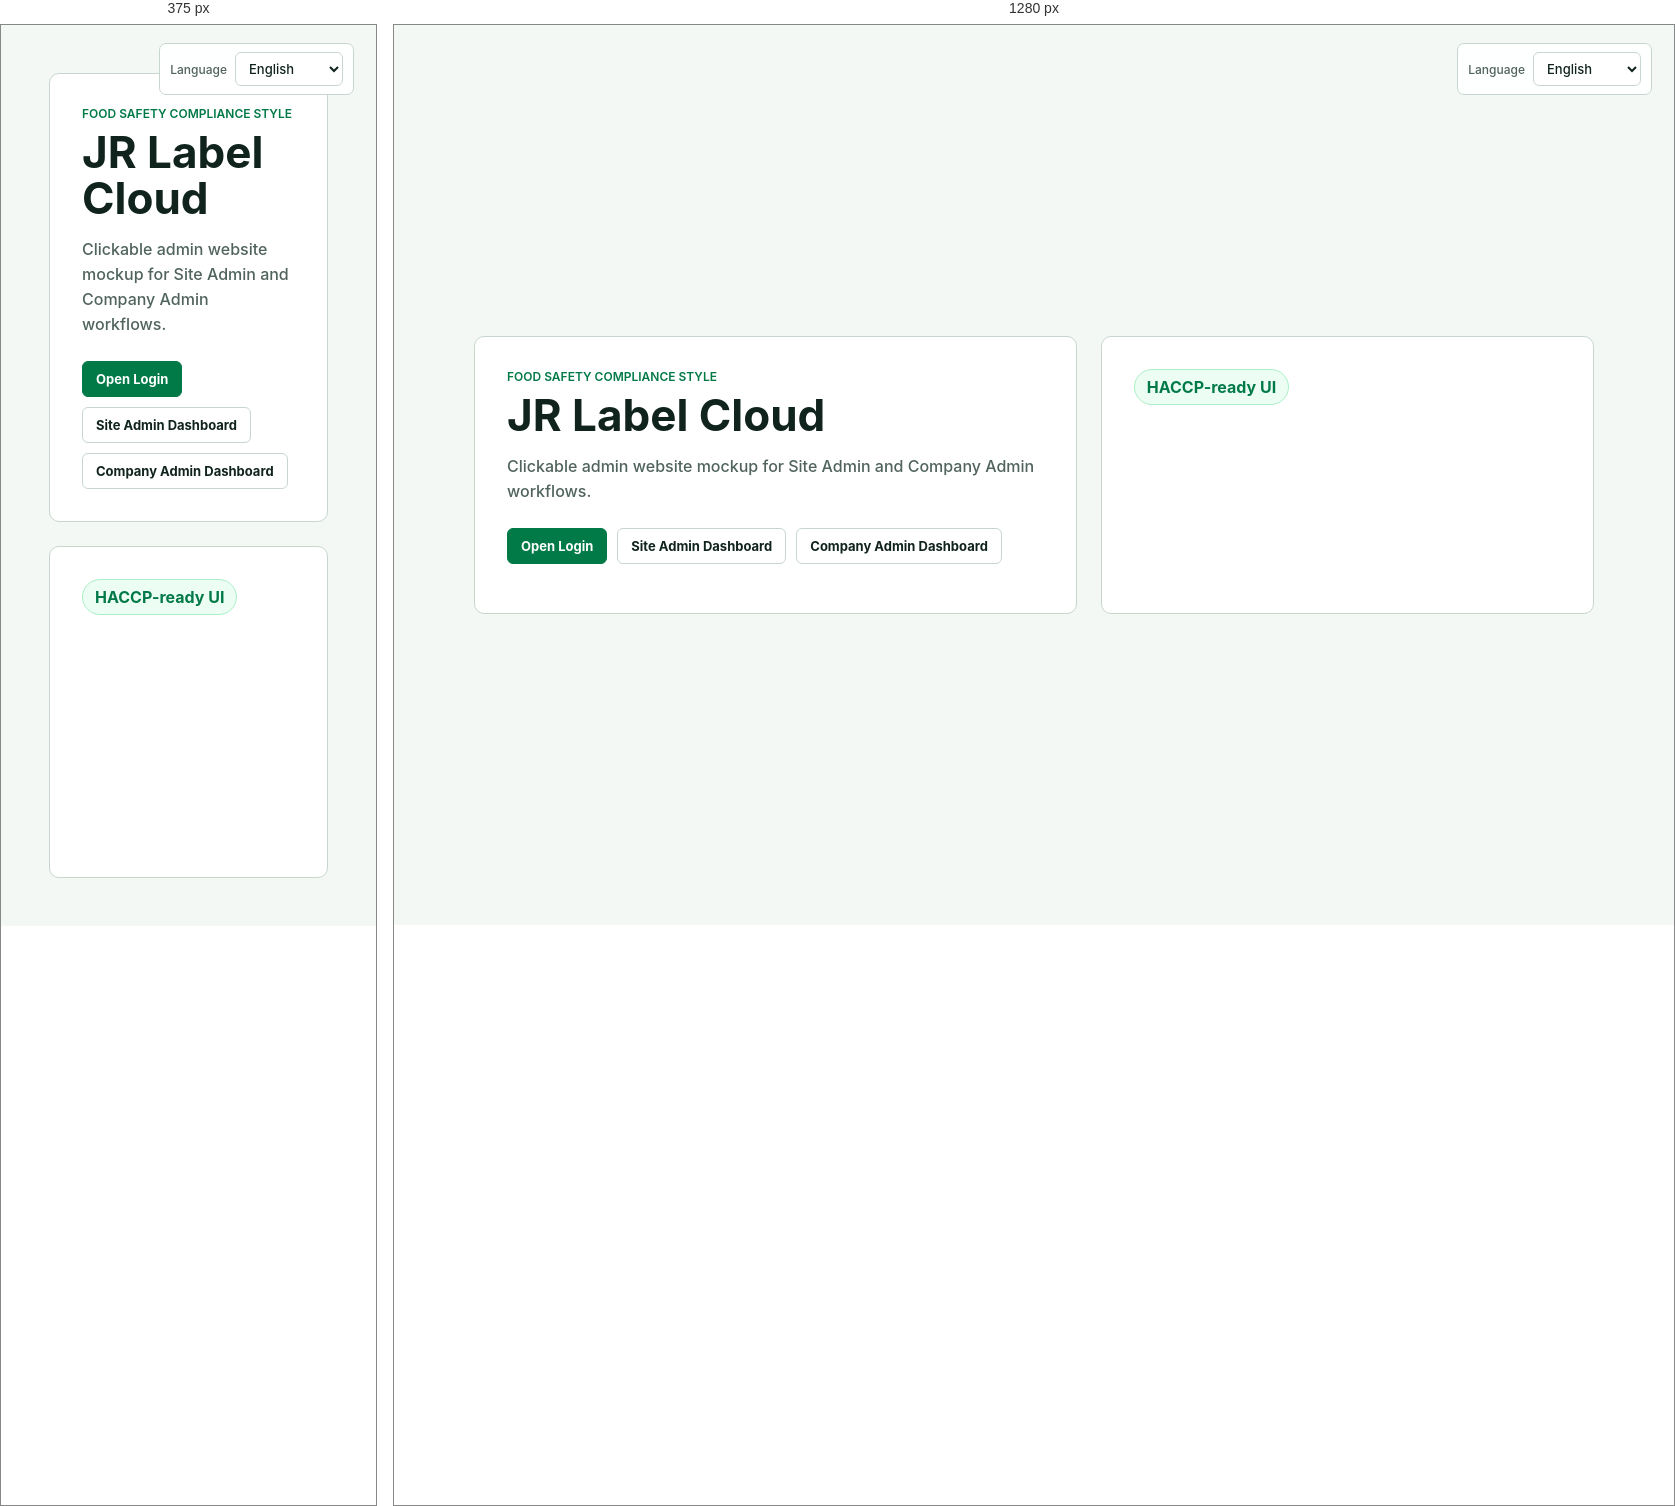
Rendered at 375 px and 1280 px, left to right.

<!-- file: index.html -->
<!doctype html>

<html lang="en">

<head>

  <meta charset="utf-8">

  <meta name="viewport" content="width=device-width, initial-scale=1">

  <title>JR Label Cloud Mockup - JR Label Cloud</title>

  <link rel="stylesheet" href="assets/styles.css">

</head>

<body class="public">
  <div class="floating-language"><label class="language-select"><span>Language</span><select><option>English</option></select></label></div>

  <main class="public-main">

    <section class="hero">

      <div>

        <div class="eyebrow">Food Safety Compliance Style</div>

        <h1>JR Label Cloud</h1>

        <p>Clickable admin website mockup for Site Admin and Company Admin workflows.</p>

        <div class="hero-actions">

          <a class="button primary" href="login.html">Open Login</a>

          <a class="button" href="site-dashboard.html">Site Admin Dashboard</a>

          <a class="button" href="company-dashboard.html">Company Admin Dashboard</a>

        </div>

      </div>

      <div class="hero-card">

        <div class="safe-badge">HACCP-ready UI</div>

        <h2>Clear status semantics</h2>

        <ul>

          <li>Green: safe and synced</li>

          <li>Amber: action needed</li>

          <li>Red: blocked or failed</li>

          <li>Audit-first admin flows</li>

        </ul>

      </div>

    </section>

  </main>

  <div id="toast" class="toast" aria-live="polite"></div>

  <script src="assets/app.js"></script>

</body>

</html>

/* @media block from assets/styles.css */
@media (max-width: 980px) {
  body { grid-template-columns: 1fr; }
  .sidebar { position: relative; height: auto; min-height: 0; }
  .metrics { grid-template-columns: repeat(2, minmax(0, 1fr)); }
  .grid.two, .hero, .login-layout, .form-grid, .matrix-controls { grid-template-columns: 1fr; }
}